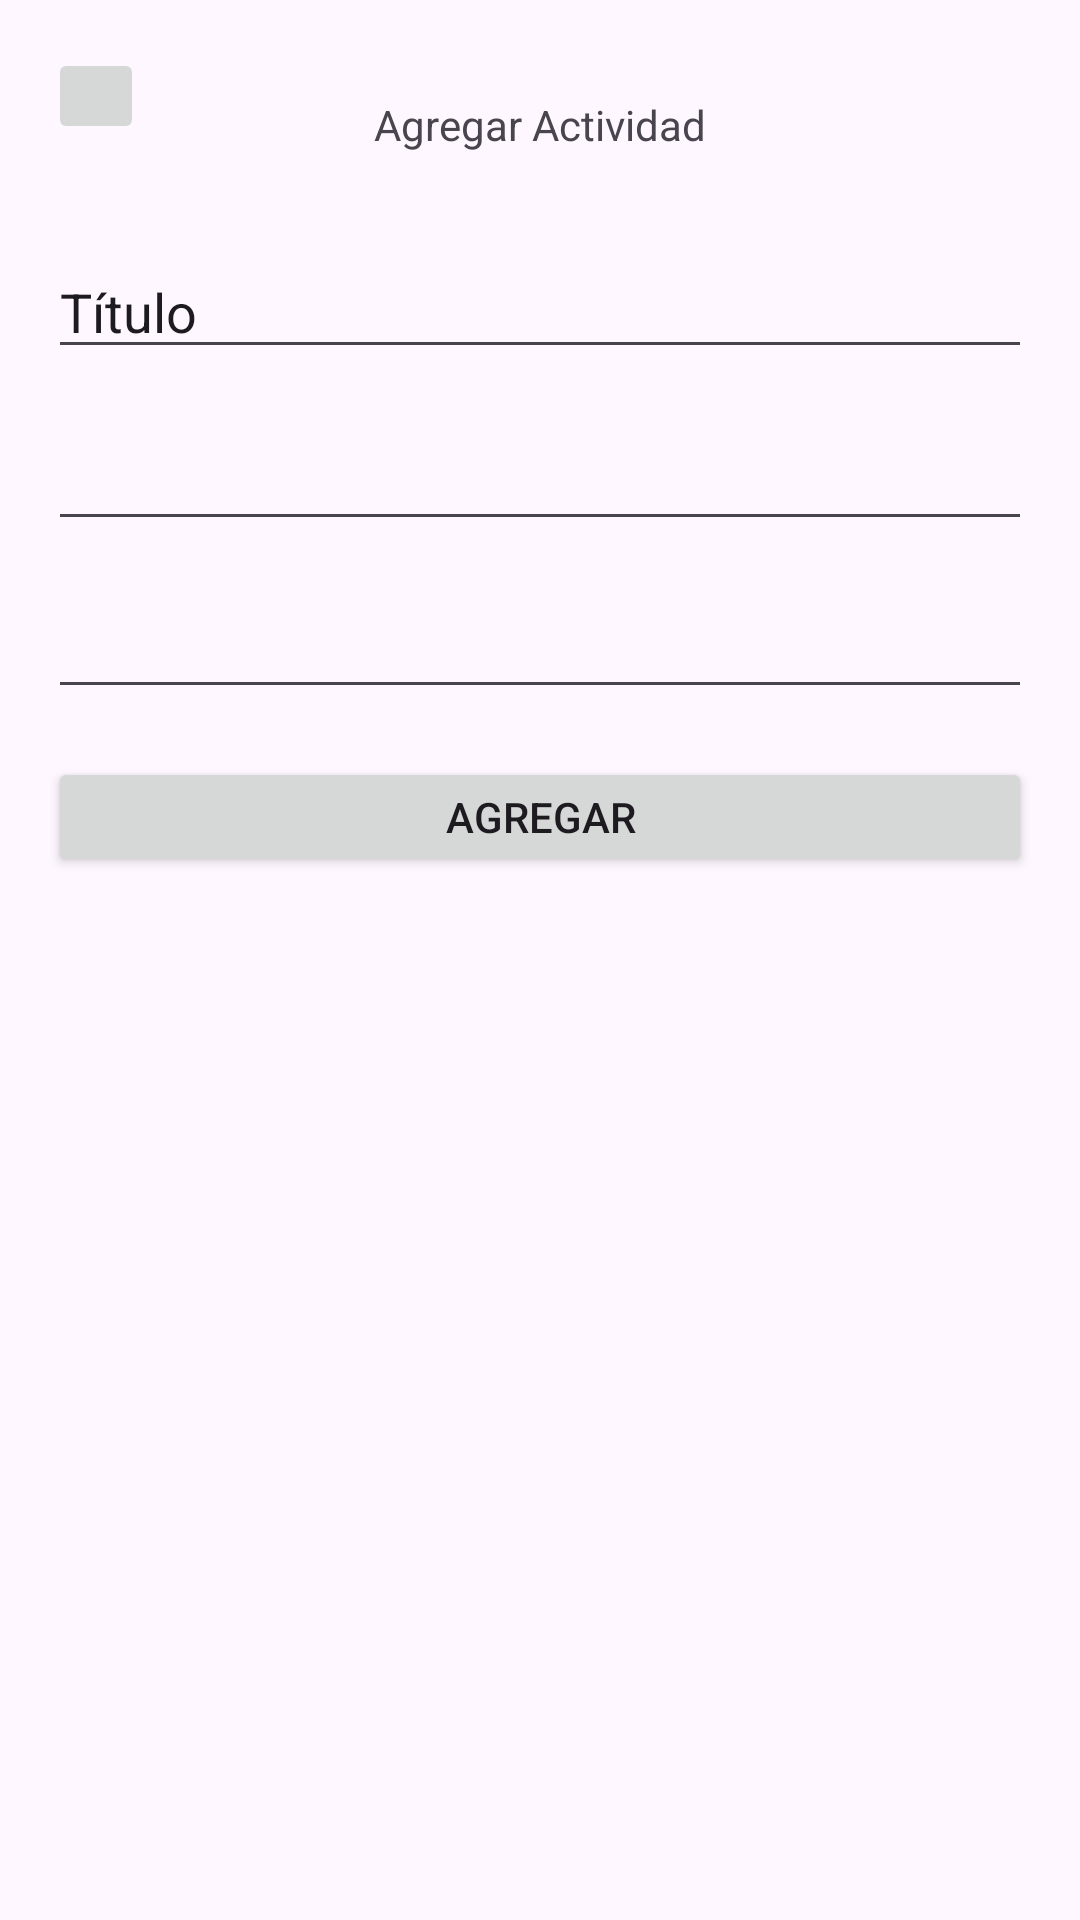

Layout XML and referenced resources for this Android screen:
<!-- AndroidManifest.xml: application theme Theme.ProyectoAndroidCrafters -->
<!-- res/layout/add_activity_layout.xml -->
<?xml version="1.0" encoding="utf-8"?>
<androidx.constraintlayout.widget.ConstraintLayout xmlns:android="http://schemas.android.com/apk/res/android"
    xmlns:app="http://schemas.android.com/apk/res-auto"
    xmlns:tools="http://schemas.android.com/tools"
    android:layout_width="match_parent"
    android:layout_height="match_parent">


    <TextView
        android:id="@+id/textView5"
        android:layout_width="wrap_content"
        android:layout_height="wrap_content"
        android:layout_marginStart="16dp"
        android:layout_marginTop="32dp"
        android:layout_marginEnd="16dp"
        android:text="Agregar Actividad"
        app:layout_constraintEnd_toEndOf="parent"
        app:layout_constraintStart_toStartOf="parent"
        app:layout_constraintTop_toTopOf="parent" />

    <EditText
        android:id="@+id/editTextText3"
        android:layout_width="0dp"
        android:layout_height="40dp"
        android:layout_marginStart="16dp"
        android:layout_marginTop="32dp"
        android:layout_marginEnd="16dp"
        android:ems="10"
        android:inputType="text"
        android:text="Título"
        app:layout_constraintEnd_toEndOf="parent"
        app:layout_constraintStart_toStartOf="parent"
        app:layout_constraintTop_toBottomOf="@+id/textView5" />

    <EditText
        android:id="@+id/editTextTextMultiLine"
        android:layout_width="0dp"
        android:layout_height="wrap_content"
        android:layout_marginStart="16dp"
        android:layout_marginTop="16dp"
        android:layout_marginEnd="16dp"
        android:ems="10"
        android:gravity="start|top"
        android:inputType="textMultiLine"
        app:layout_constraintEnd_toEndOf="parent"
        app:layout_constraintStart_toStartOf="parent"
        app:layout_constraintTop_toBottomOf="@+id/editTextText3"
        tools:text="Descripción " />

    <EditText
        android:id="@+id/editTextDate2"
        android:layout_width="0dp"
        android:layout_height="40dp"
        android:layout_marginStart="16dp"
        android:layout_marginTop="16dp"
        android:layout_marginEnd="16dp"
        android:ems="10"
        android:inputType="date"
        app:layout_constraintEnd_toEndOf="parent"
        app:layout_constraintStart_toStartOf="parent"
        app:layout_constraintTop_toBottomOf="@+id/editTextTextMultiLine"
        tools:text="Fecha " />

    <Button
        android:id="@+id/button"
        android:layout_width="0dp"
        android:layout_height="40dp"
        android:layout_marginStart="16dp"
        android:layout_marginTop="16dp"
        android:layout_marginEnd="16dp"
        android:text="Agregar"
        app:layout_constraintEnd_toEndOf="parent"
        app:layout_constraintStart_toStartOf="parent"
        app:layout_constraintTop_toBottomOf="@+id/editTextDate2" />

    <ImageButton
        android:id="@+id/Back2ShowActivitiesImageButton"
        android:layout_width="32dp"
        android:layout_height="32dp"
        android:layout_marginStart="16dp"
        android:layout_marginTop="16dp"
        android:src="@drawable/chevron_left"
        app:layout_constraintStart_toStartOf="parent"
        app:layout_constraintTop_toTopOf="parent" />
</androidx.constraintlayout.widget.ConstraintLayout>
<!-- resources referenced by this layout -->
<resources>
  <style name="Theme.ProyectoAndroidCrafters" parent="android:Theme.Material.Light.NoActionBar" />
</resources>
